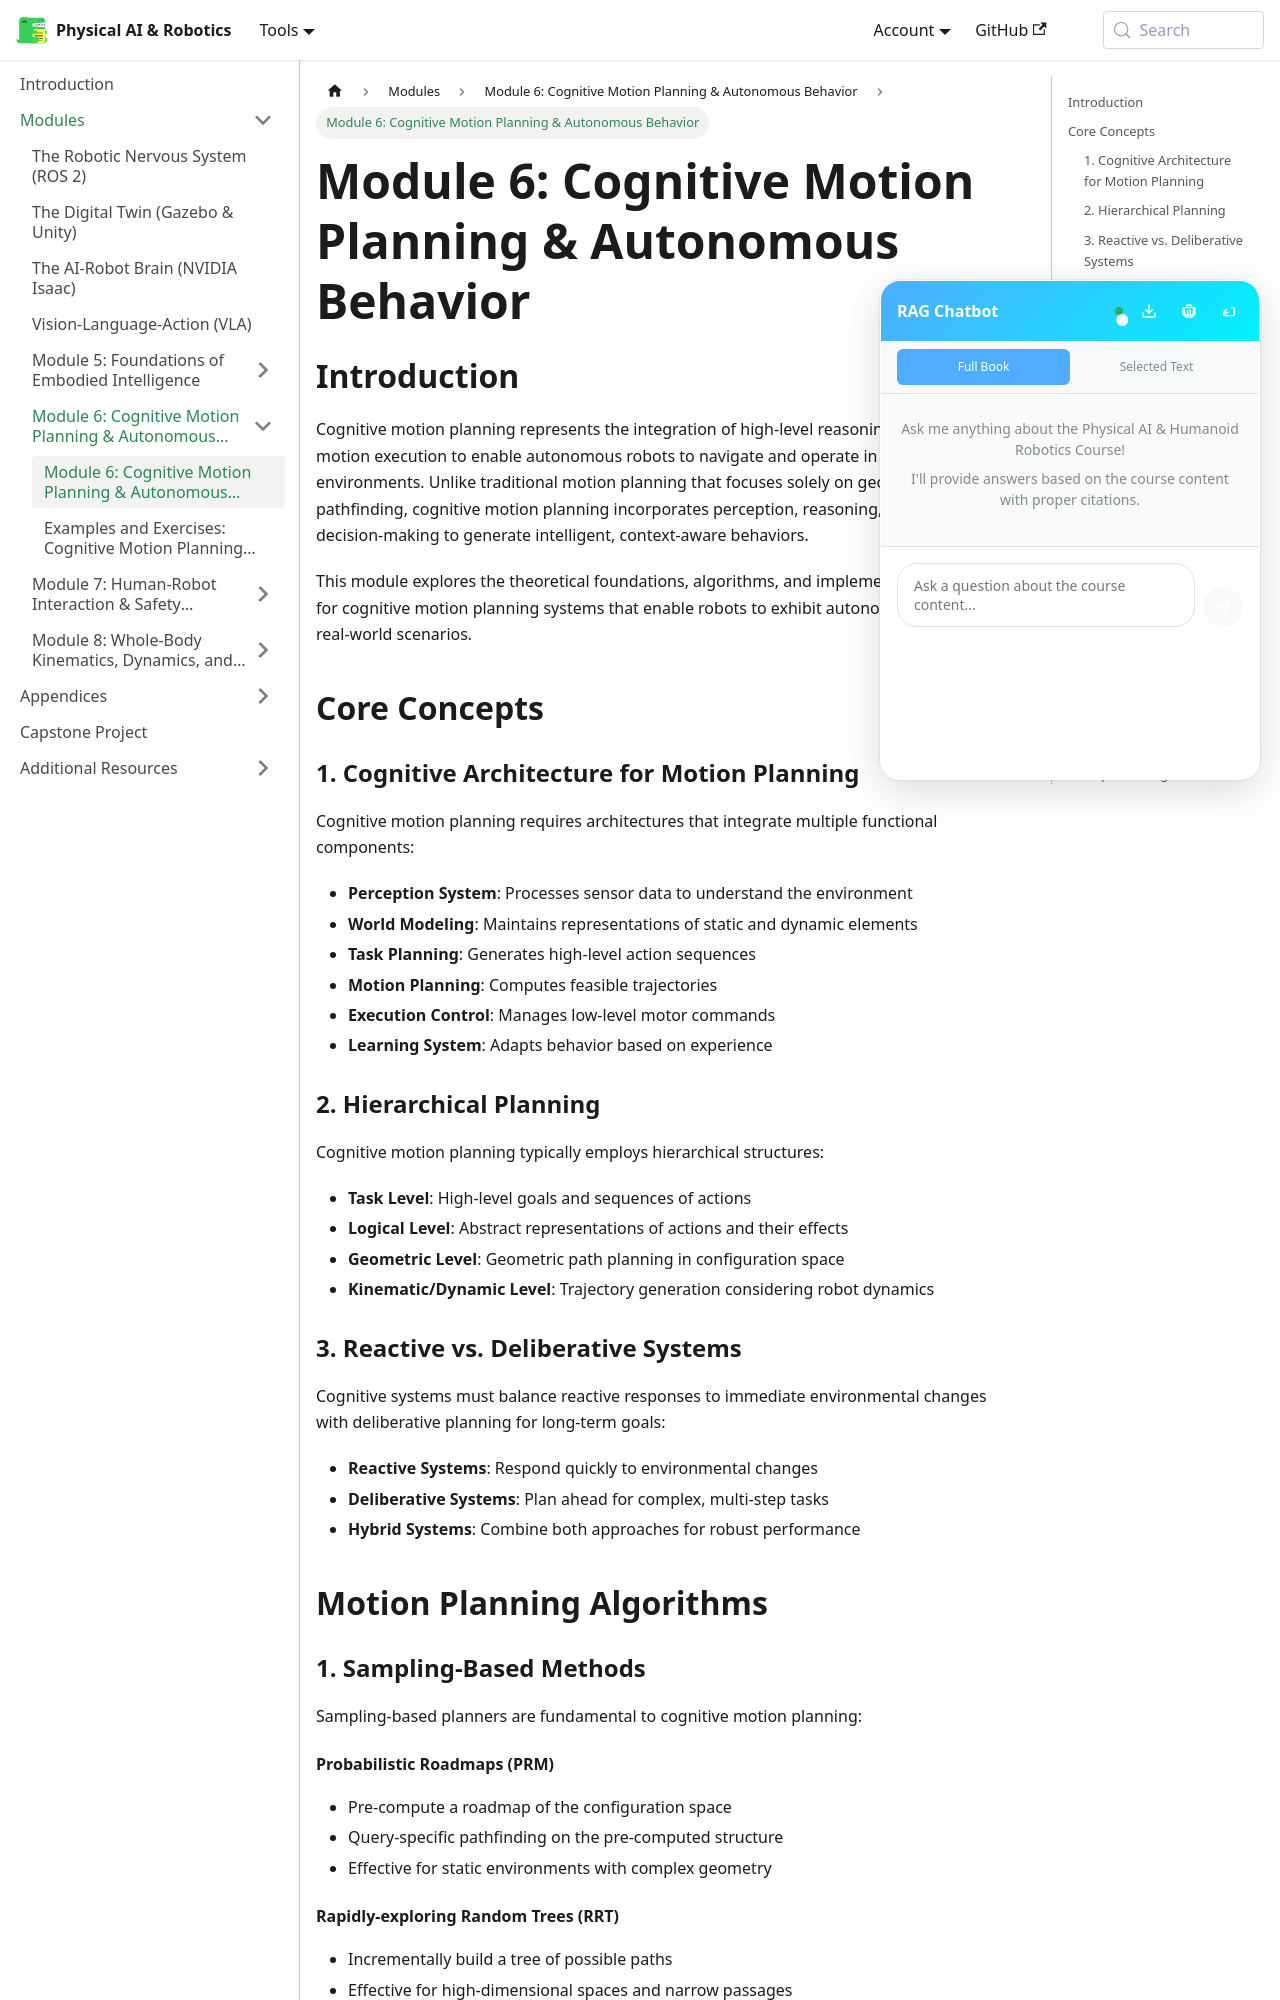

repository: ash-codiology/AI-robotics-playground · page: docs/module-6-cognitive-motion-planning-autonomous-behavior/index.html · generator: docusaurus

# Module 6: Cognitive Motion Planning & Autonomous Behavior

## Introduction

Cognitive motion planning represents the integration of high-level reasoning with low-level motion execution to enable autonomous robots to navigate and operate in complex, dynamic environments. Unlike traditional motion planning that focuses solely on geometric pathfinding, cognitive motion planning incorporates perception, reasoning, learning, and decision-making to generate intelligent, context-aware behaviors.

This module explores the theoretical foundations, algorithms, and implementation strategies for cognitive motion planning systems that enable robots to exhibit autonomous behavior in real-world scenarios.

## Core Concepts

### 1. Cognitive Architecture for Motion Planning
Cognitive motion planning requires architectures that integrate multiple functional components:

- **Perception System**: Processes sensor data to understand the environment
- **World Modeling**: Maintains representations of static and dynamic elements
- **Task Planning**: Generates high-level action sequences
- **Motion Planning**: Computes feasible trajectories
- **Execution Control**: Manages low-level motor commands
- **Learning System**: Adapts behavior based on experience

### 2. Hierarchical Planning
Cognitive motion planning typically employs hierarchical structures:

- **Task Level**: High-level goals and sequences of actions
- **Logical Level**: Abstract representations of actions and their effects
- **Geometric Level**: Geometric path planning in configuration space
- **Kinematic/Dynamic Level**: Trajectory generation considering robot dynamics

### 3. Reactive vs. Deliberative Systems
Cognitive systems must balance reactive responses to immediate environmental changes with deliberative planning for long-term goals:

- **Reactive Systems**: Respond quickly to environmental changes
- **Deliberative Systems**: Plan ahead for complex, multi-step tasks
- **Hybrid Systems**: Combine both approaches for robust performance

## Motion Planning Algorithms
